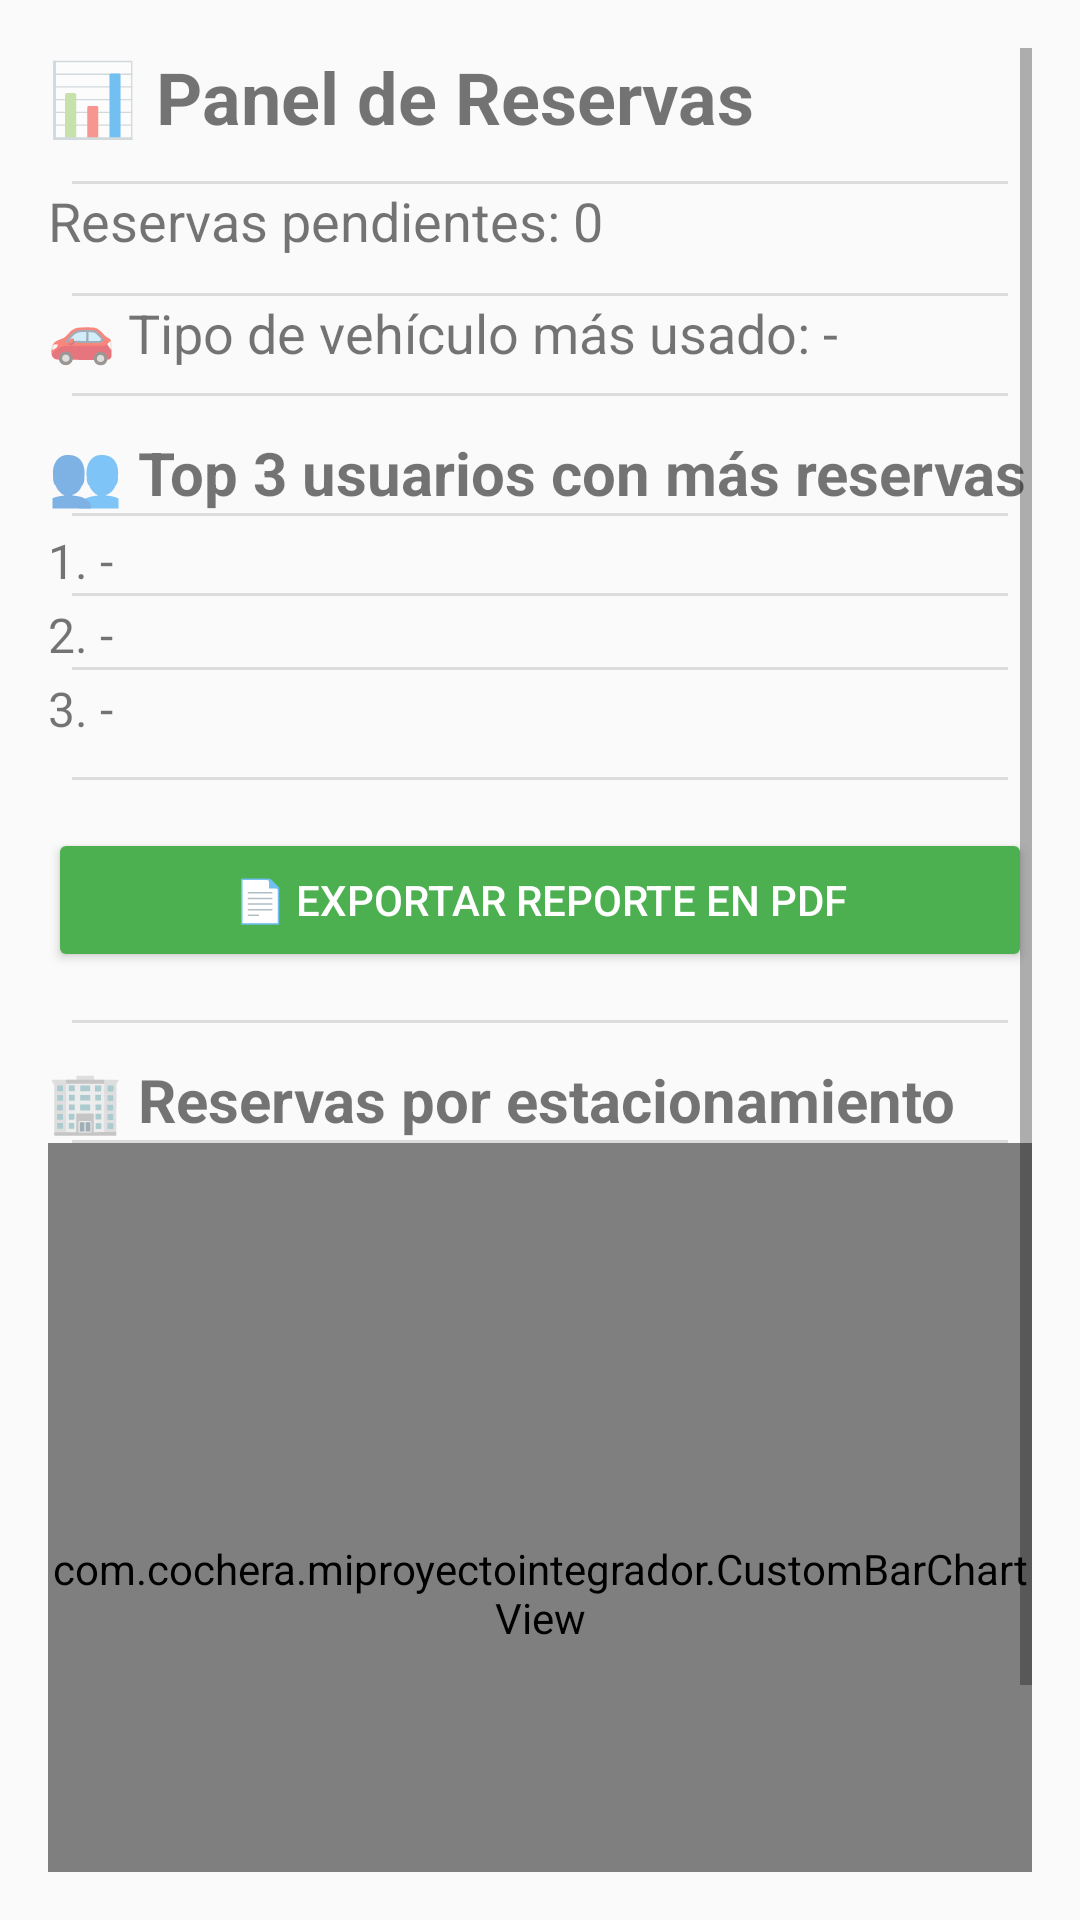

This screen was rendered from an Android layout file. Write that file and the resources it references.
<!-- AndroidManifest.xml: application theme Theme.MiApp -->
<!-- res/layout/activity_dashboard.xml -->
<?xml version="1.0" encoding="utf-8"?>
<ScrollView xmlns:android="http://schemas.android.com/apk/res/android"
    android:layout_width="match_parent"
    android:layout_height="match_parent"
    android:padding="16dp"
    android:background="#FAFAFA">

    <LinearLayout
        android:layout_width="match_parent"
        android:layout_height="wrap_content"
        android:orientation="vertical"
        android:divider="?android:attr/dividerHorizontal"
        android:showDividers="middle"
        android:dividerPadding="8dp">

        
        <TextView
            android:text="📊 Panel de Reservas"
            android:textStyle="bold"
            android:textSize="24sp"
            android:layout_marginBottom="12dp"
            android:layout_width="wrap_content"
            android:layout_height="wrap_content" />

        
        <TextView
            android:id="@+id/txtReservasPendientes"
            android:text="Reservas pendientes: 0"
            android:textSize="18sp"
            android:layout_marginBottom="12dp"
            android:layout_width="wrap_content"
            android:layout_height="wrap_content" />

        
        <TextView
            android:id="@+id/txtVehiculoTop"
            android:text="🚗 Tipo de vehículo más usado: -"
            android:textSize="18sp"
            android:layout_marginBottom="8dp"
            android:layout_width="wrap_content"
            android:layout_height="wrap_content" />

        
        <TextView
            android:text="👥 Top 3 usuarios con más reservas"
            android:textStyle="bold"
            android:textSize="20sp"
            android:layout_marginTop="12dp"
            android:layout_width="wrap_content"
            android:layout_height="wrap_content" />

        <TextView
            android:id="@+id/txtUsuarioTop1"
            android:text="1. -"
            android:textSize="16sp"
            android:layout_marginTop="4dp"
            android:layout_width="wrap_content"
            android:layout_height="wrap_content" />

        <TextView
            android:id="@+id/txtUsuarioTop2"
            android:text="2. -"
            android:textSize="16sp"
            android:layout_marginTop="2dp"
            android:layout_width="wrap_content"
            android:layout_height="wrap_content" />

        <TextView
            android:id="@+id/txtUsuarioTop3"
            android:text="3. -"
            android:textSize="16sp"
            android:layout_marginTop="2dp"
            android:layout_marginBottom="12dp"
            android:layout_width="wrap_content"
            android:layout_height="wrap_content" />

        
        <Button
            android:id="@+id/btnExportarPDF"
            android:text="📄 Exportar Reporte en PDF"
            android:layout_marginTop="16dp"
            android:layout_marginBottom="16dp"
            android:backgroundTint="#4CAF50"
            android:textColor="#FFFFFF"
            android:layout_width="match_parent"
            android:layout_height="wrap_content" />

        
        <TextView
            android:text="🏢 Reservas por estacionamiento"
            android:textStyle="bold"
            android:textSize="20sp"
            android:paddingTop="12dp"
            android:layout_width="wrap_content"
            android:layout_height="wrap_content" />

        <com.cochera.miproyectointegrador.CustomBarChartView
            android:id="@+id/barChartView"
            android:layout_width="match_parent"
            android:layout_height="300dp"
            android:layout_marginBottom="32dp" />
    </LinearLayout>
</ScrollView>
<!-- resources referenced by this layout -->
<resources>
  <style name="Theme.MiApp" parent="Theme.MaterialComponents.DayNight.NoActionBar">
          
          <item name="colorPrimary">@color/purple_500</item>
          <item name="colorPrimaryVariant">@color/purple_700</item>
          <item name="colorOnPrimary">@color/white</item>
          <item name="colorSecondary">@color/teal_200</item>
          
      </style>
  <color name="purple_500">#6200EE</color>
  <color name="purple_700">#3700B3</color>
  <color name="white">#FFFFFF</color>
  <color name="teal_200">#03DAC5</color>
</resources>
